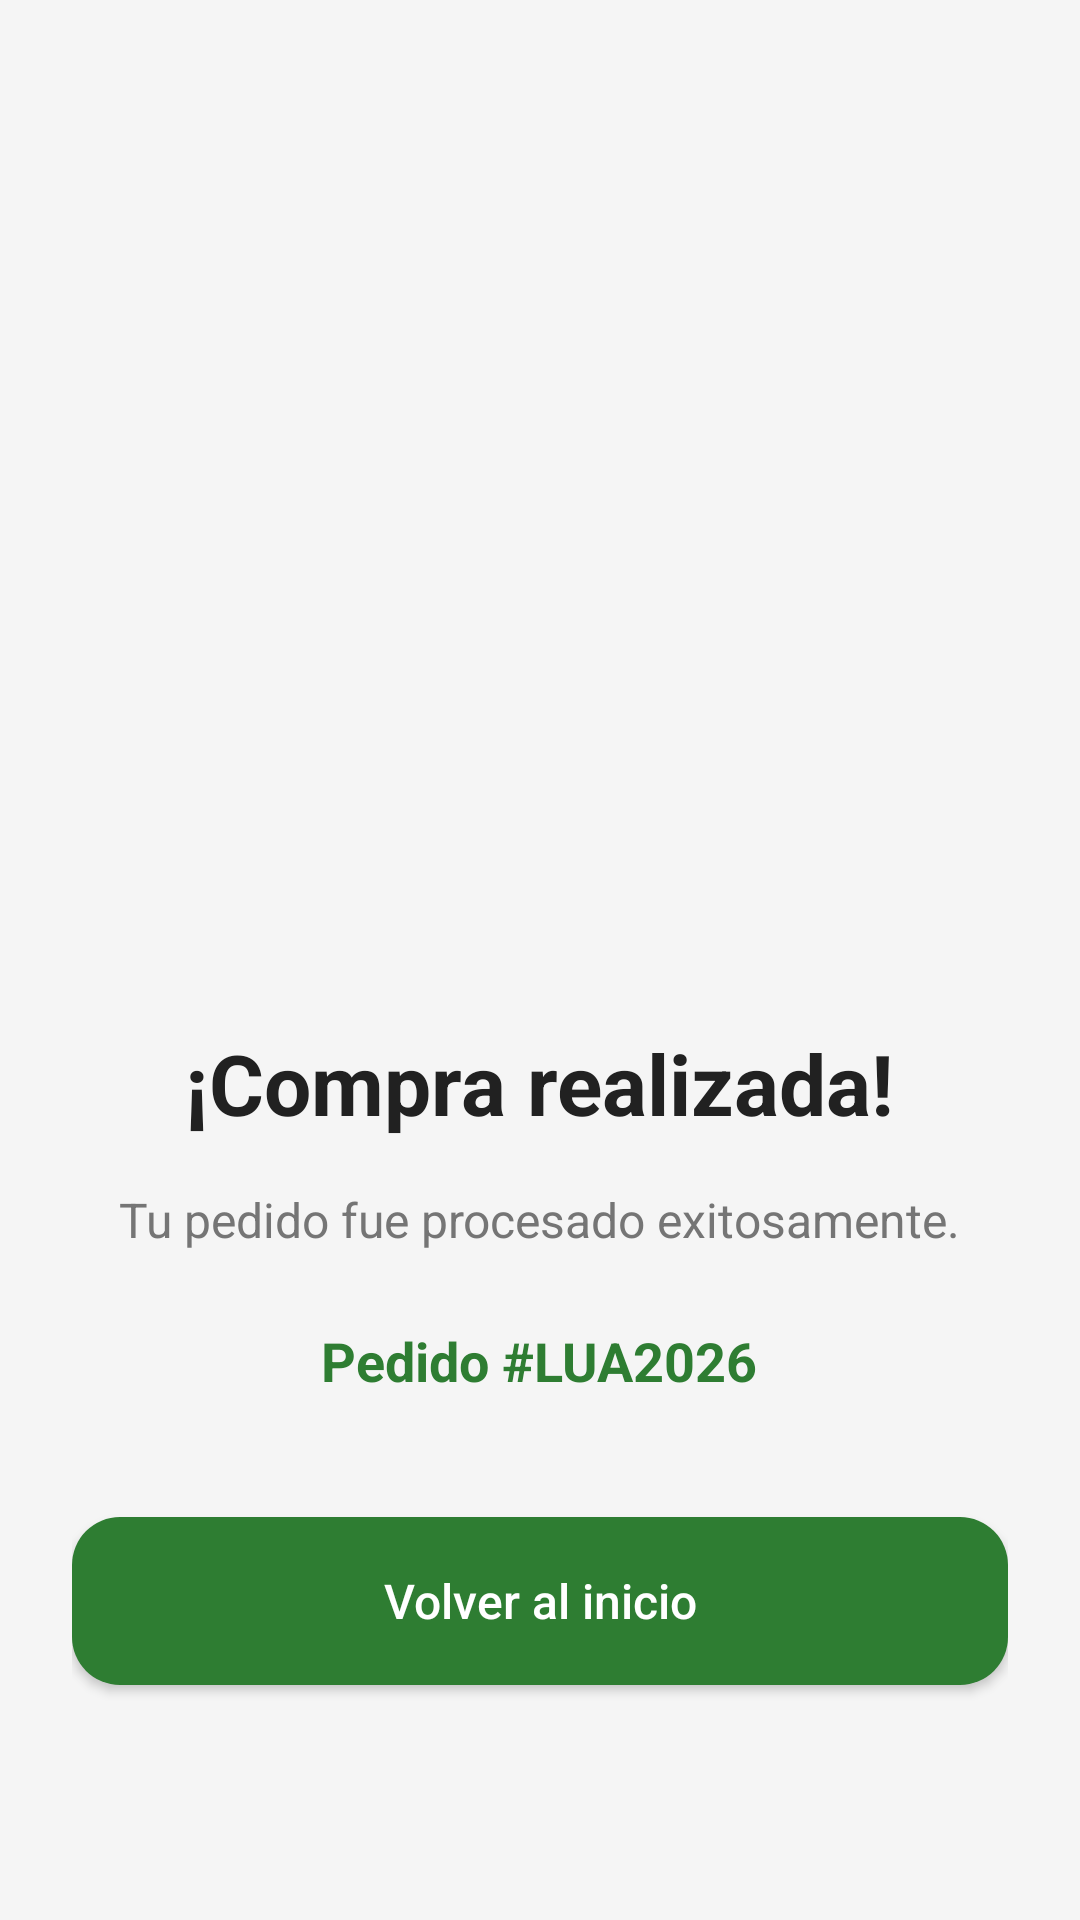

The Android layout XML behind this screen, and the referenced resources:
<!-- AndroidManifest.xml: application theme Theme.Luagro -->
<!-- res/layout/activity_confirmation.xml -->
<?xml version="1.0" encoding="utf-8"?>
<LinearLayout
    xmlns:android="http://schemas.android.com/apk/res/android"
    xmlns:app="http://schemas.android.com/apk/res-auto"
    android:layout_width="match_parent"
    android:layout_height="match_parent"
    android:orientation="vertical"
    android:gravity="center"
    android:padding="24dp"
    android:background="@color/light_gray">



    

    <ImageView
        android:layout_width="match_parent"
        android:layout_height="240dp"
        android:src="@drawable/pago_confirmado"/>
    



    <TextView
        android:layout_width="wrap_content"
        android:layout_height="wrap_content"
        android:text="@string/compra_realizada"
        android:textStyle="bold"
        android:textSize="28sp"
        android:textColor="@color/text_primary"
        android:layout_marginTop="24dp"/>

    

    <TextView
        android:layout_width="wrap_content"
        android:layout_height="wrap_content"
        android:text="@string/tu_pedido_fue_procesado_exitosamente"
        android:textSize="16sp"
        android:textColor="@color/text_secondary"
        android:gravity="center"
        android:layout_marginTop="16dp"/>

    

    <TextView
        android:layout_width="wrap_content"
        android:layout_height="wrap_content"
        android:text="@string/pedido_lua2026"
        android:textStyle="bold"
        android:textSize="18sp"
        android:textColor="@color/primary_green"
        android:layout_marginTop="24dp"/>

    

    <Button
        android:id="@+id/btnBackHome"
        android:layout_width="match_parent"
        android:layout_height="56dp"
        android:text="@string/volver_al_inicio"
        android:textColor="@color/white"
        android:textAllCaps="false"
        android:textSize="16sp"
        android:background="@drawable/rounded_button"
        android:layout_marginTop="40dp"/>

</LinearLayout>
<!-- resources referenced by this layout -->
<resources>
  <color name="light_gray">#F5F5F5</color>
  <color name="primary_green">#2E7D32</color>
  <color name="text_primary">#212121</color>
  <color name="text_secondary">#757575</color>
  <color name="white">#FFFFFF</color>
  <!-- drawable rounded_button (drawable) -->
  <?xml version="1.0" encoding="utf-8"?>
  <shape xmlns:android="http://schemas.android.com/apk/res/android" android:shape="rectangle">
  
      <solid android:color="@color/primary_green"/>
  
      <corners android:radius="16dp"/>
  
  </shape>
  <string name="compra_realizada">¡Compra realizada!</string>
  <string name="pedido_lua2026">Pedido #LUA2026</string>
  <string name="tu_pedido_fue_procesado_exitosamente">Tu pedido fue procesado exitosamente.</string>
  <string name="volver_al_inicio">Volver al inicio</string>
  <style name="Theme.Luagro" parent="Theme.Material3.Light.NoActionBar">
  
          
  
          <item name="colorPrimary">@color/primary_green</item>
          <item name="colorPrimaryContainer">@color/dark_green</item>
  
          
  
          <item name="colorSecondary">@color/accent_green</item>
  
          
  
          <item name="android:statusBarColor">
              @color/dark_green
          </item>
  
          
  
          <item name="android:navigationBarColor">
              @color/primary_green
          </item>
  
      </style>
  <color name="dark_green">#1B5E20</color>
  <color name="accent_green">#66BB6A</color>
</resources>
